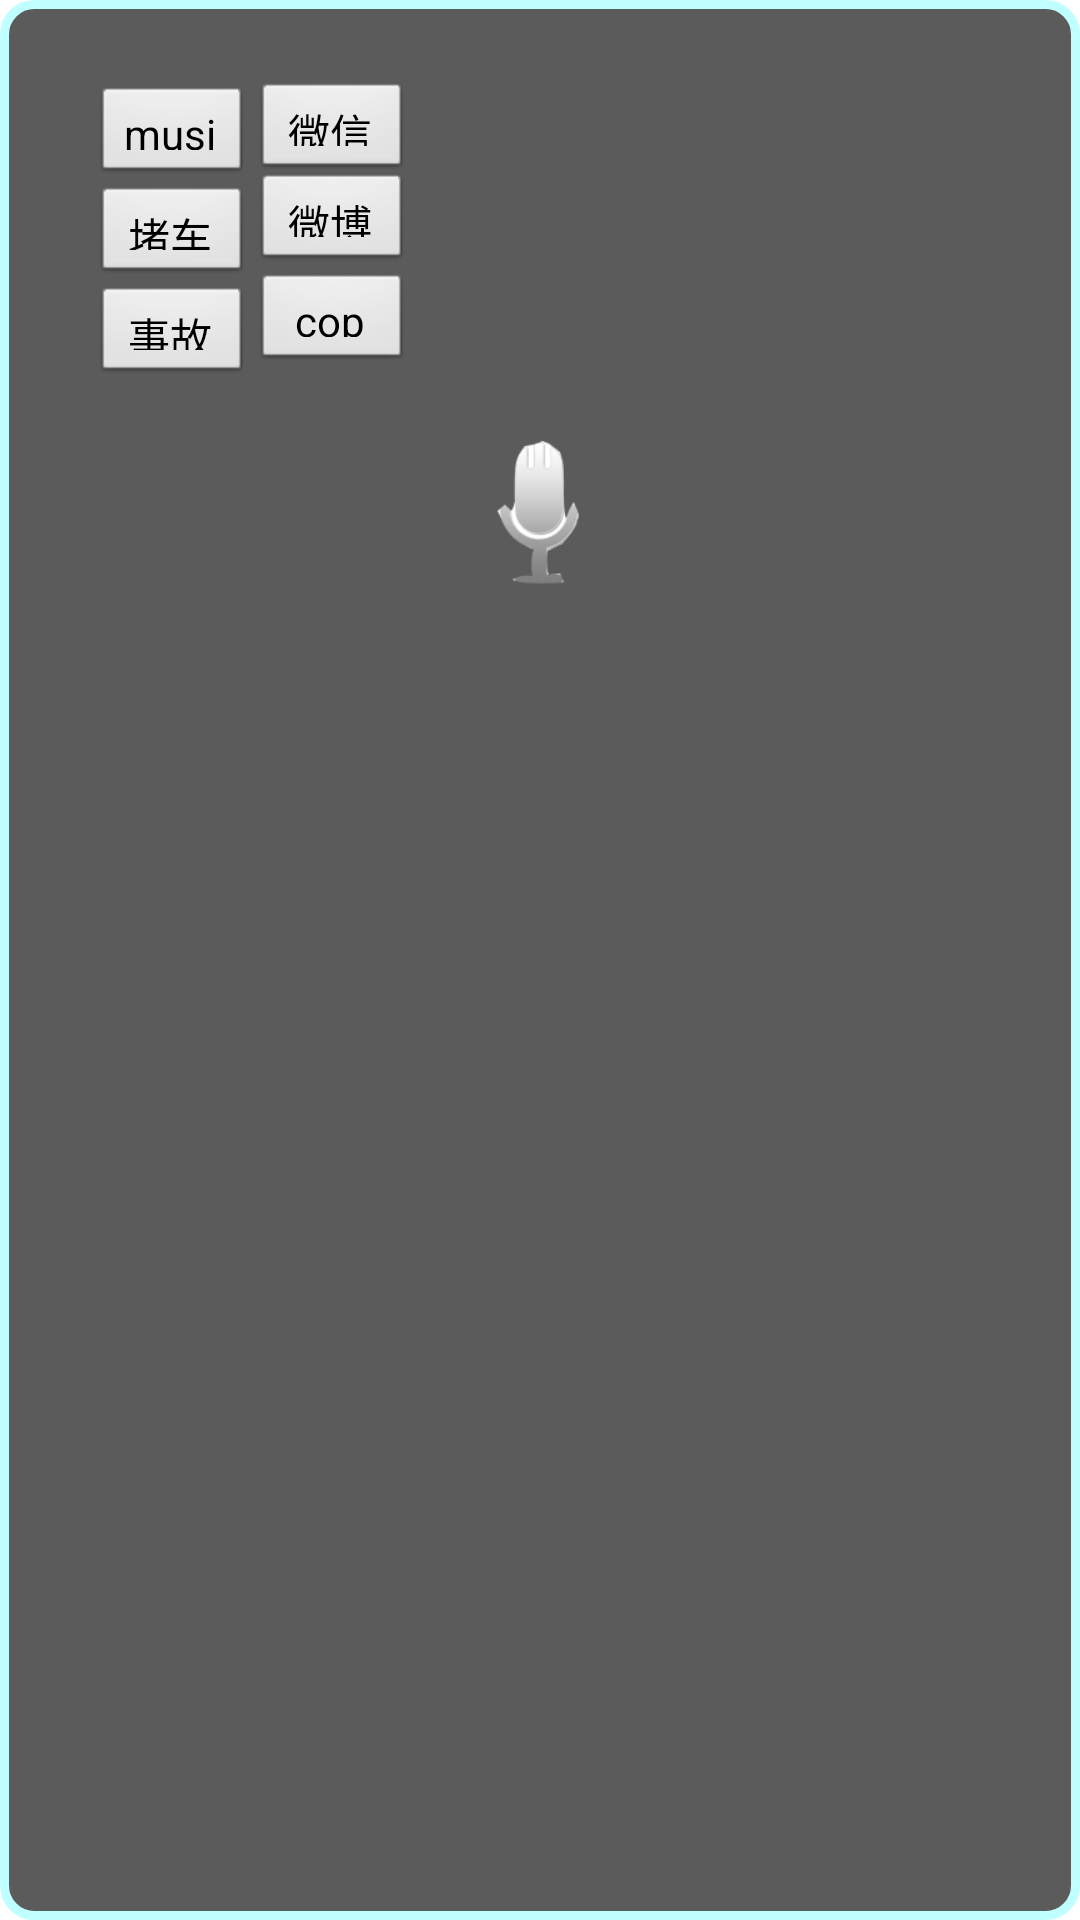

Reconstruct the res/layout file that produces this screen, plus the resources it refers to.
<!-- AndroidManifest.xml: activity theme my_theme_dialog -->
<!-- res/layout/activity_share.xml -->
<RelativeLayout xmlns:android="http://schemas.android.com/apk/res/android"
    xmlns:tools="http://schemas.android.com/tools"
    android:layout_width="match_parent"
    android:layout_height="match_parent"
    android:paddingBottom="@dimen/activity_vertical_margin"
    android:paddingLeft="@dimen/activity_horizontal_margin"
    android:paddingRight="@dimen/activity_horizontal_margin"
    android:paddingTop="@dimen/activity_vertical_margin"
    tools:context=".ShareActivity" >

    <Button
        android:id="@+id/weibo"
        android:layout_width="160px"
        android:layout_height="100px"
        android:layout_alignBaseline="@+id/jam"
        android:layout_alignBottom="@+id/jam"
        android:layout_alignLeft="@+id/weChat"
        android:text="微博" />

    <Button
        android:id="@+id/jam"
        android:layout_width="160px"
        android:layout_height="100px"
        android:layout_alignParentLeft="true"
        android:layout_below="@+id/music"
        android:layout_marginLeft="21dp"
        android:text="堵车" />

    <Button
        android:id="@+id/weChat"
        android:layout_width="160px"
        android:layout_height="100px"
        android:layout_alignParentTop="true"
        android:layout_marginTop="17dp"
        android:layout_toRightOf="@+id/jam"
        android:text="微信" />

    <Button
        android:id="@+id/music"
        android:layout_width="160px"
        android:layout_height="100px"
        android:layout_alignBaseline="@+id/weChat"
        android:layout_alignBottom="@+id/weChat"
        android:layout_toLeftOf="@+id/weibo"
        android:text="music" />

    <Button
        android:id="@+id/accident"
        android:layout_width="160px"
        android:layout_height="100px"
        android:layout_alignLeft="@+id/jam"
        android:layout_alignRight="@+id/jam"
        android:layout_below="@+id/jam"
        android:text="事故" />

    <Button
        android:id="@+id/cop"
        android:layout_width="160px"
        android:layout_height="100px"
        android:layout_alignLeft="@+id/weibo"
        android:layout_alignRight="@+id/weibo"
        android:layout_below="@+id/weibo"
        android:text="cop" />

    <ImageView
        android:id="@+id/mic"
        android:layout_width="160px"
        android:layout_height="160px"
        android:layout_below="@+id/accident"
        android:layout_centerHorizontal="true"
        android:layout_marginTop="17dp"
        android:src="@drawable/mic" />

</RelativeLayout>
<!-- resources referenced by this layout -->
<resources>
  <!-- drawable mic: png bitmap (drawable, 7039 bytes) -->
  <style name="my_theme_dialog" parent="android:style/Theme.Dialog"> 
          <item name="android:windowBackground">@layout/my_bg</item> 
      </style>
</resources>
